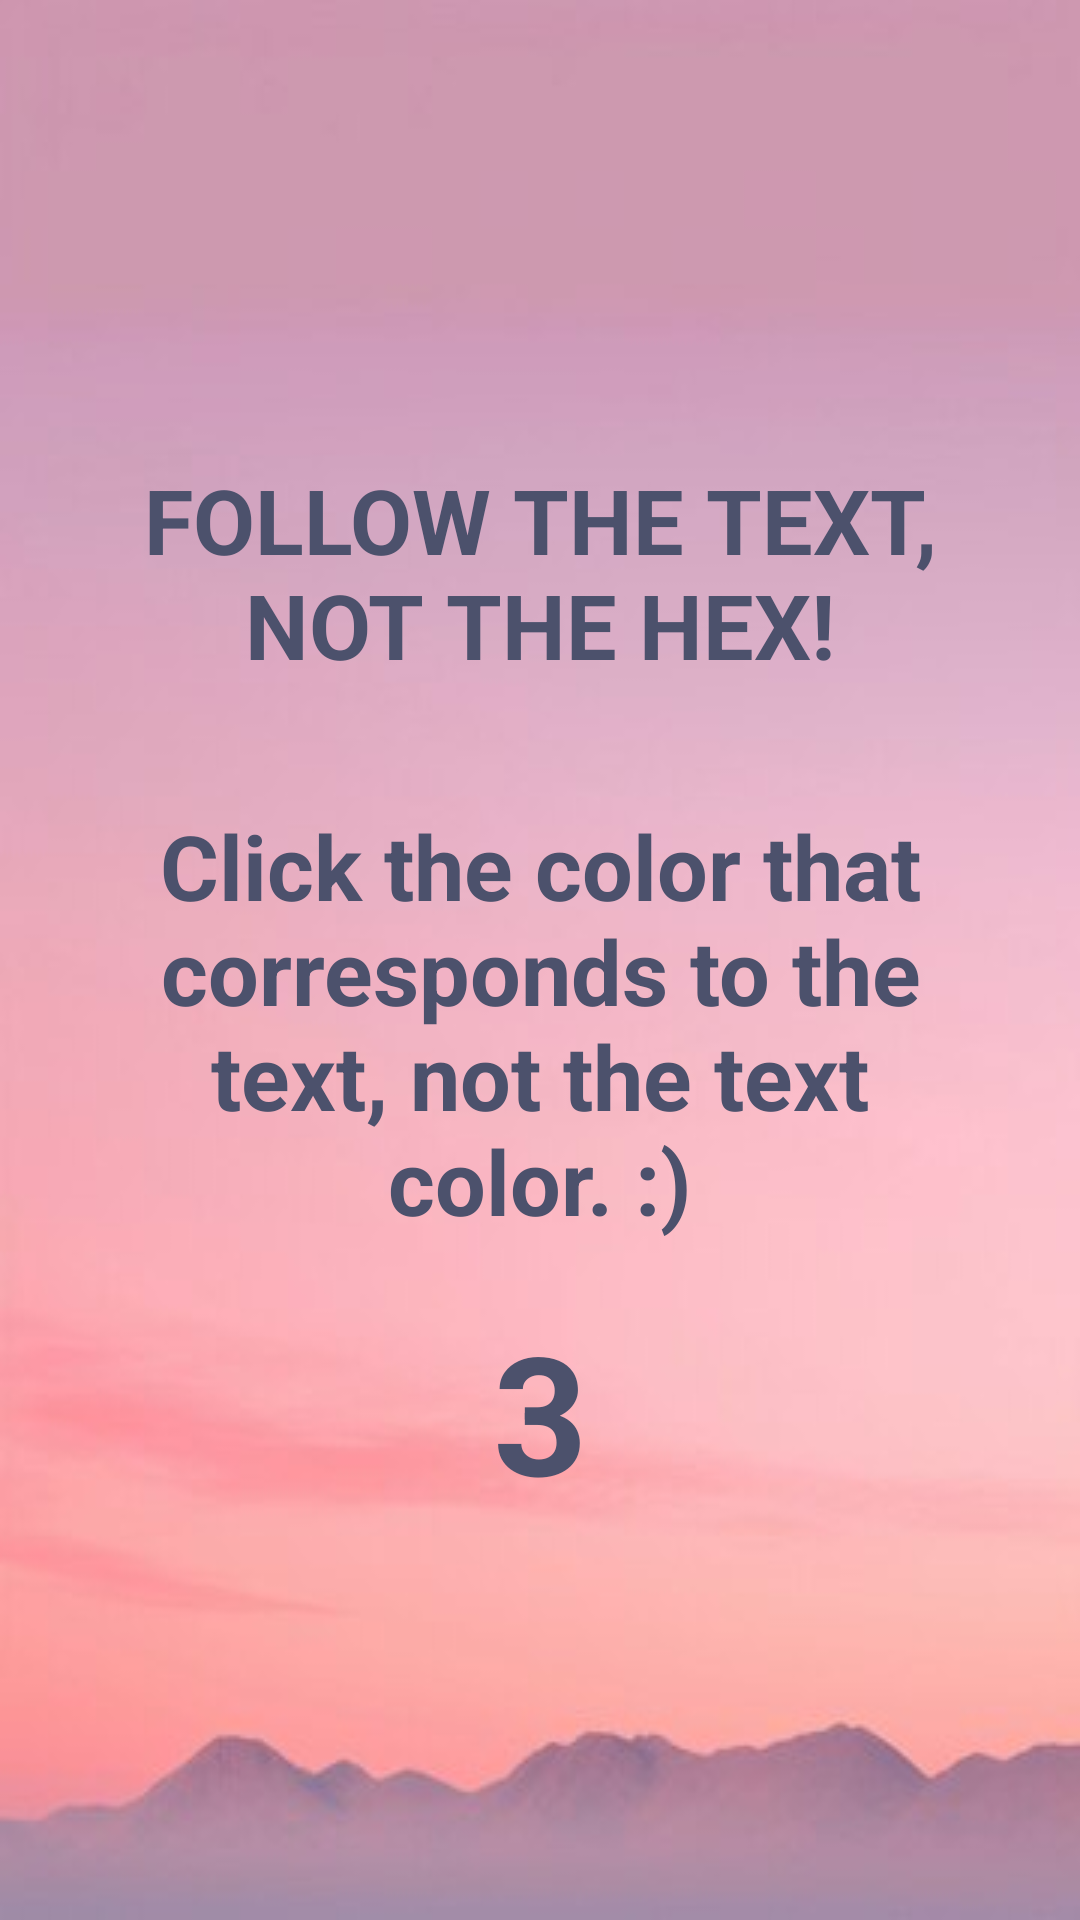

Reconstruct the res/layout file that produces this screen, plus the resources it refers to.
<!-- AndroidManifest.xml: application theme Theme.ProjectBrainGames -->
<!-- res/layout/activity_splash.xml -->
<?xml version="1.0" encoding="utf-8"?>
<androidx.constraintlayout.widget.ConstraintLayout xmlns:android="http://schemas.android.com/apk/res/android"
    xmlns:app="http://schemas.android.com/apk/res-auto"
    xmlns:tools="http://schemas.android.com/tools"
    android:layout_width="match_parent"
    android:layout_height="match_parent"
    android:background="@drawable/background8"
    tools:context=".SplashActivity">

    <LinearLayout
        android:layout_width="match_parent"
        android:layout_height="match_parent"
        android:orientation="vertical"
        app:layout_constraintBottom_toBottomOf="parent"
        app:layout_constraintEnd_toEndOf="parent"
        app:layout_constraintStart_toStartOf="parent"
        app:layout_constraintTop_toTopOf="parent"
        android:gravity="center_vertical"
        android:padding="10dp">

        <TextView
            android:layout_width="match_parent"
            android:layout_height="wrap_content"
            android:text="FOLLOW THE TEXT, NOT THE HEX!"
            android:textAlignment="center"
            android:textColor="#4C516C"
            android:textSize="30sp"
            android:textStyle="bold"
            android:padding="20dp"/>
        <TextView
            android:layout_width="match_parent"
            android:layout_height="wrap_content"
            android:text="Click the color that corresponds to the text, not the text color. :)"
            android:textAlignment="center"
            android:textColor="#4C516C"
            android:textSize="30sp"
            android:textStyle="bold"
            android:padding="20dp"/>

        <TextView
            android:layout_width="match_parent"
            android:layout_height="wrap_content"
            android:text="3"
            android:id="@+id/countdown"
            android:textAlignment="center"
            android:textColor="#4C516C"
            android:textSize="55sp"
            android:textStyle="bold" />
    </LinearLayout>
</androidx.constraintlayout.widget.ConstraintLayout>
<!-- resources referenced by this layout -->
<resources>
  <!-- drawable background8: jpg bitmap (drawable, 8503 bytes) -->
  <style name="Theme.ProjectBrainGames" parent="Base.Theme.ProjectBrainGames" />
  <style name="Base.Theme.ProjectBrainGames" parent="Theme.Material3.DayNight.NoActionBar">
          
          
          <item name="colorPrimary">#454242</item>
      </style>
</resources>
